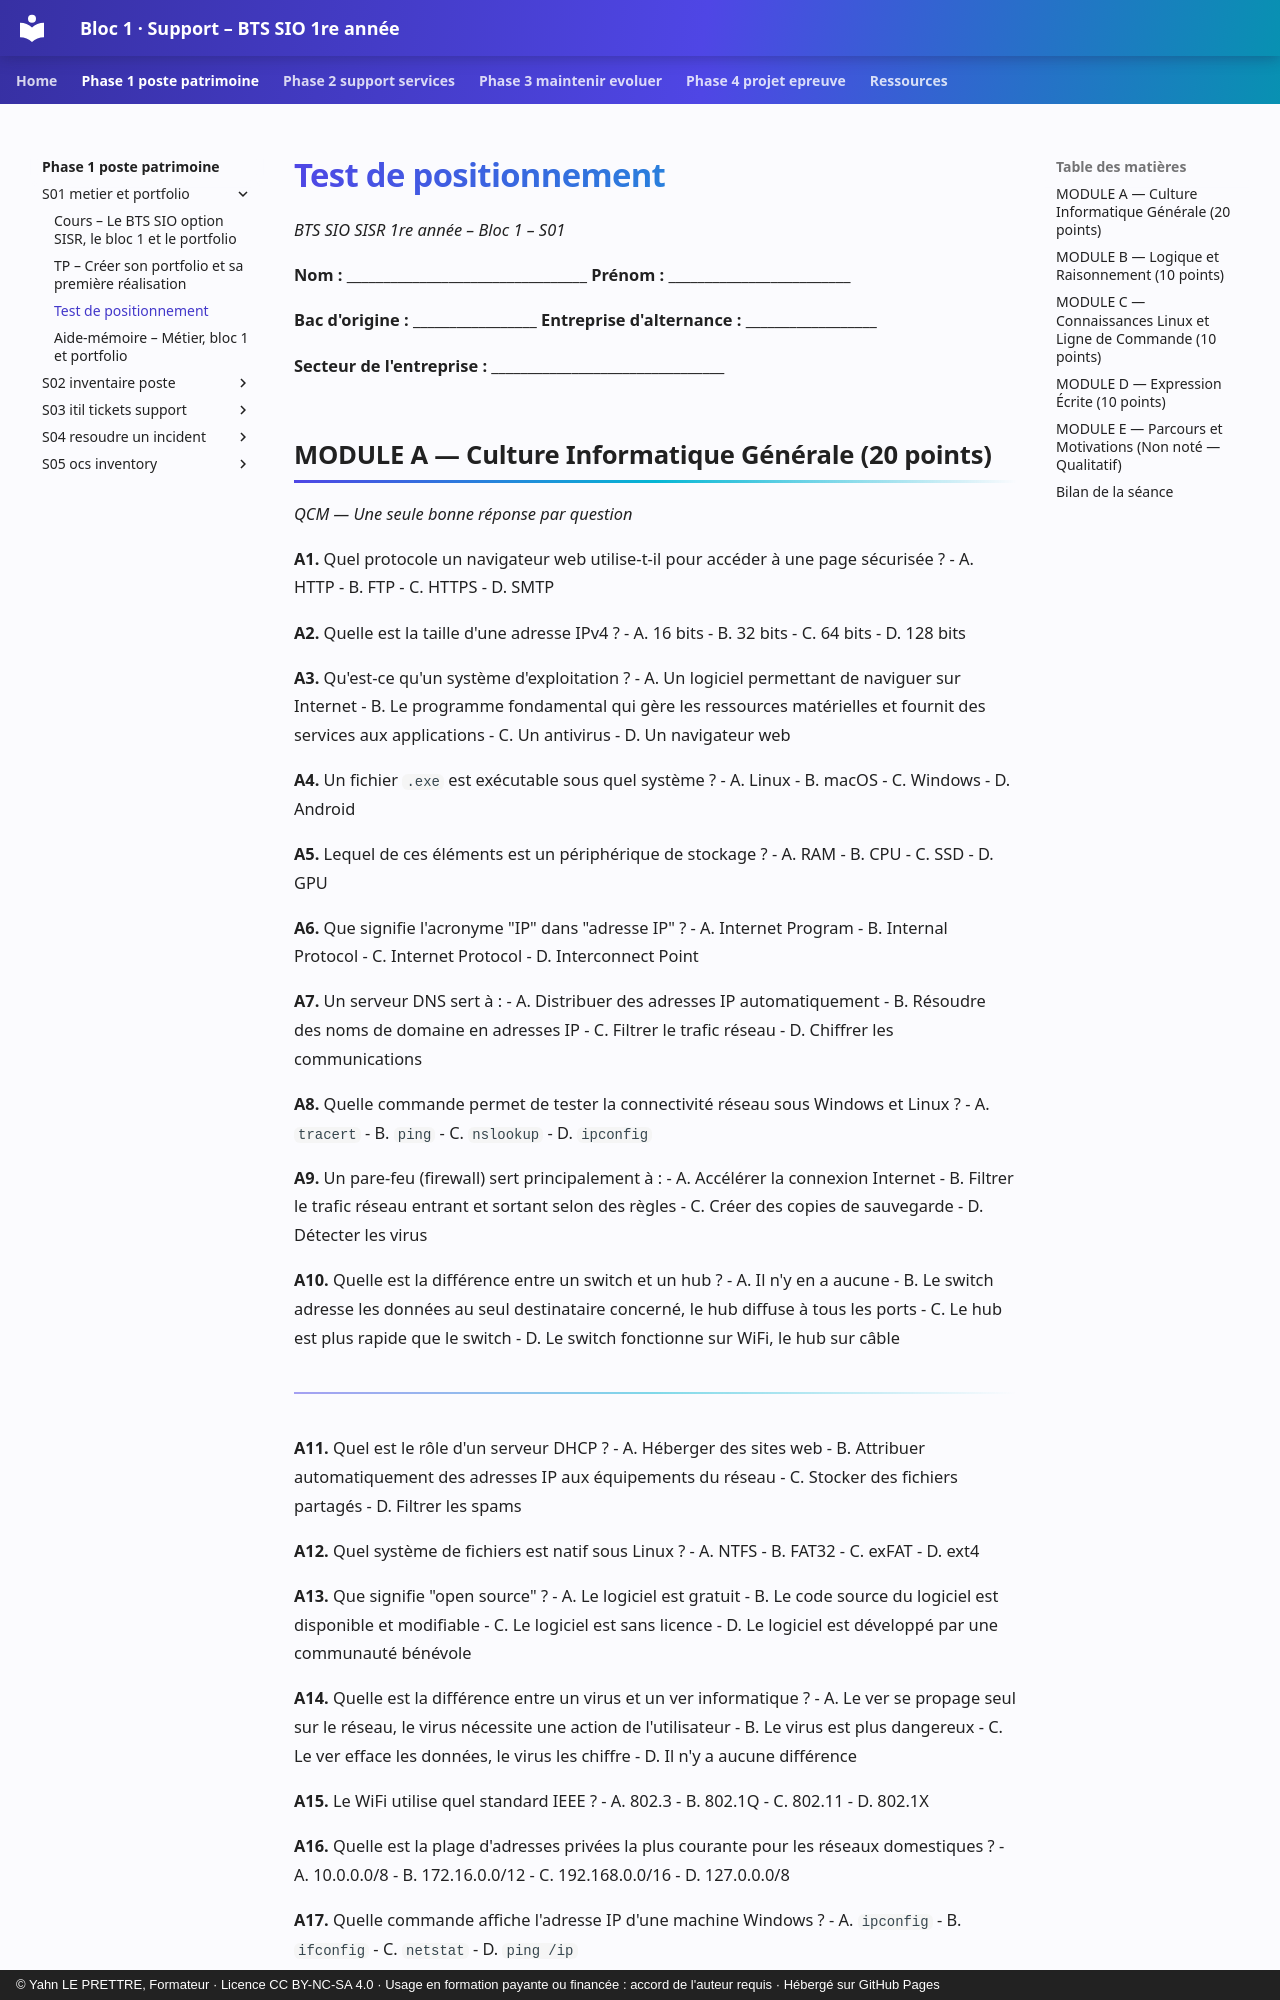

repository: YahnLP/bts1-sio-sisr-bloc1 · page: phase-1-poste-patrimoine/S01-metier-et-portfolio/02b-test-positionnement/index.html · generator: mkdocs · copyright: © Yahn LE PRETTRE, Formateur · Licence CC BY-NC-SA 4.0 · Usage en formation payante ou financée : accord de l'auteur requis · Hébergé sur GitHub Pages

# Test de positionnement

*BTS SIO SISR 1re année – Bloc 1 – S01*

**Nom :** _________________________________ **Prénom :** _________________________

**Bac d'origine :** _________________ **Entreprise d'alternance :** __________________

**Secteur de l'entreprise :** ________________________________
